Image classification data set "segmented-dataset" (Funky-UWI/FoliageFixerModel on GitHub). Class labels (11): bacterial spot, early blight, late blight, leaf mold, septoria leaf spot, spider mites two-spotted spider mite, target spot, tomato yellow leaf curl virus, tomato mosaic virus, healthy, powdery mildew.

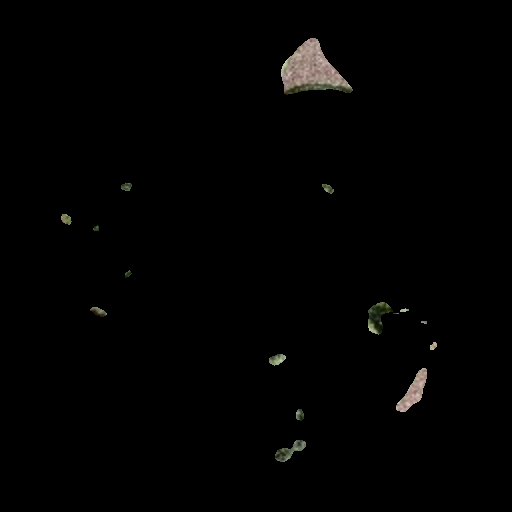
Label: spider mites two-spotted spider mite

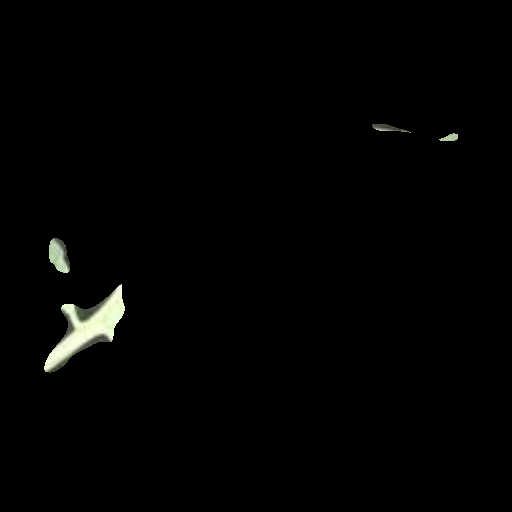
Label: powdery mildew

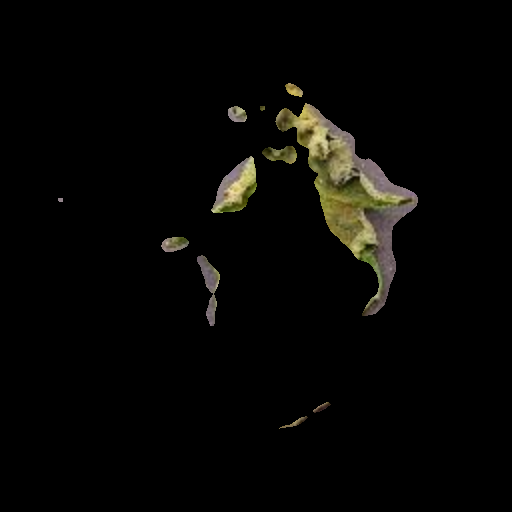
Label: late blight

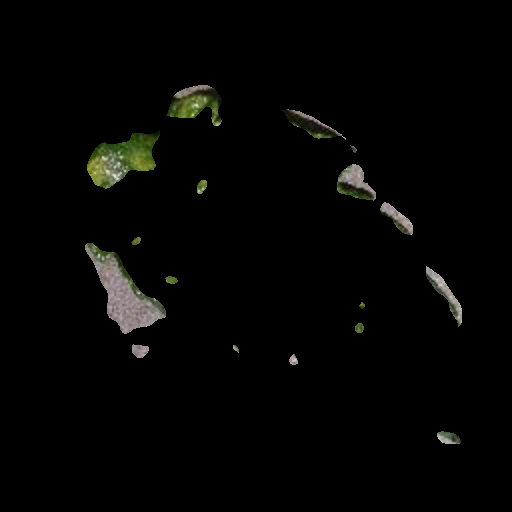
Label: leaf mold

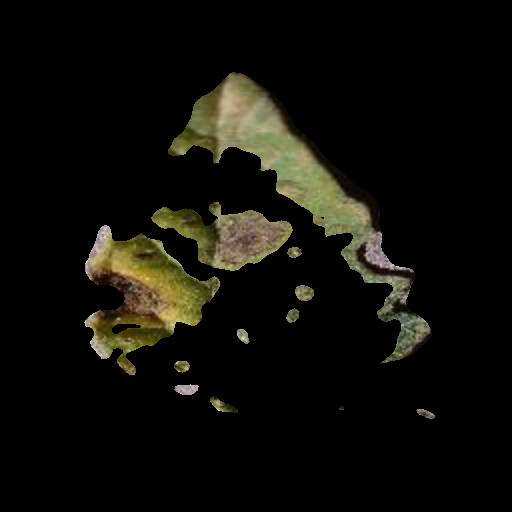
Label: early blight

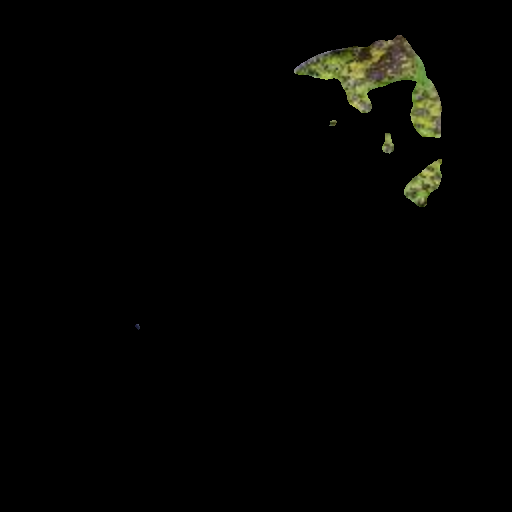
Label: septoria leaf spot
